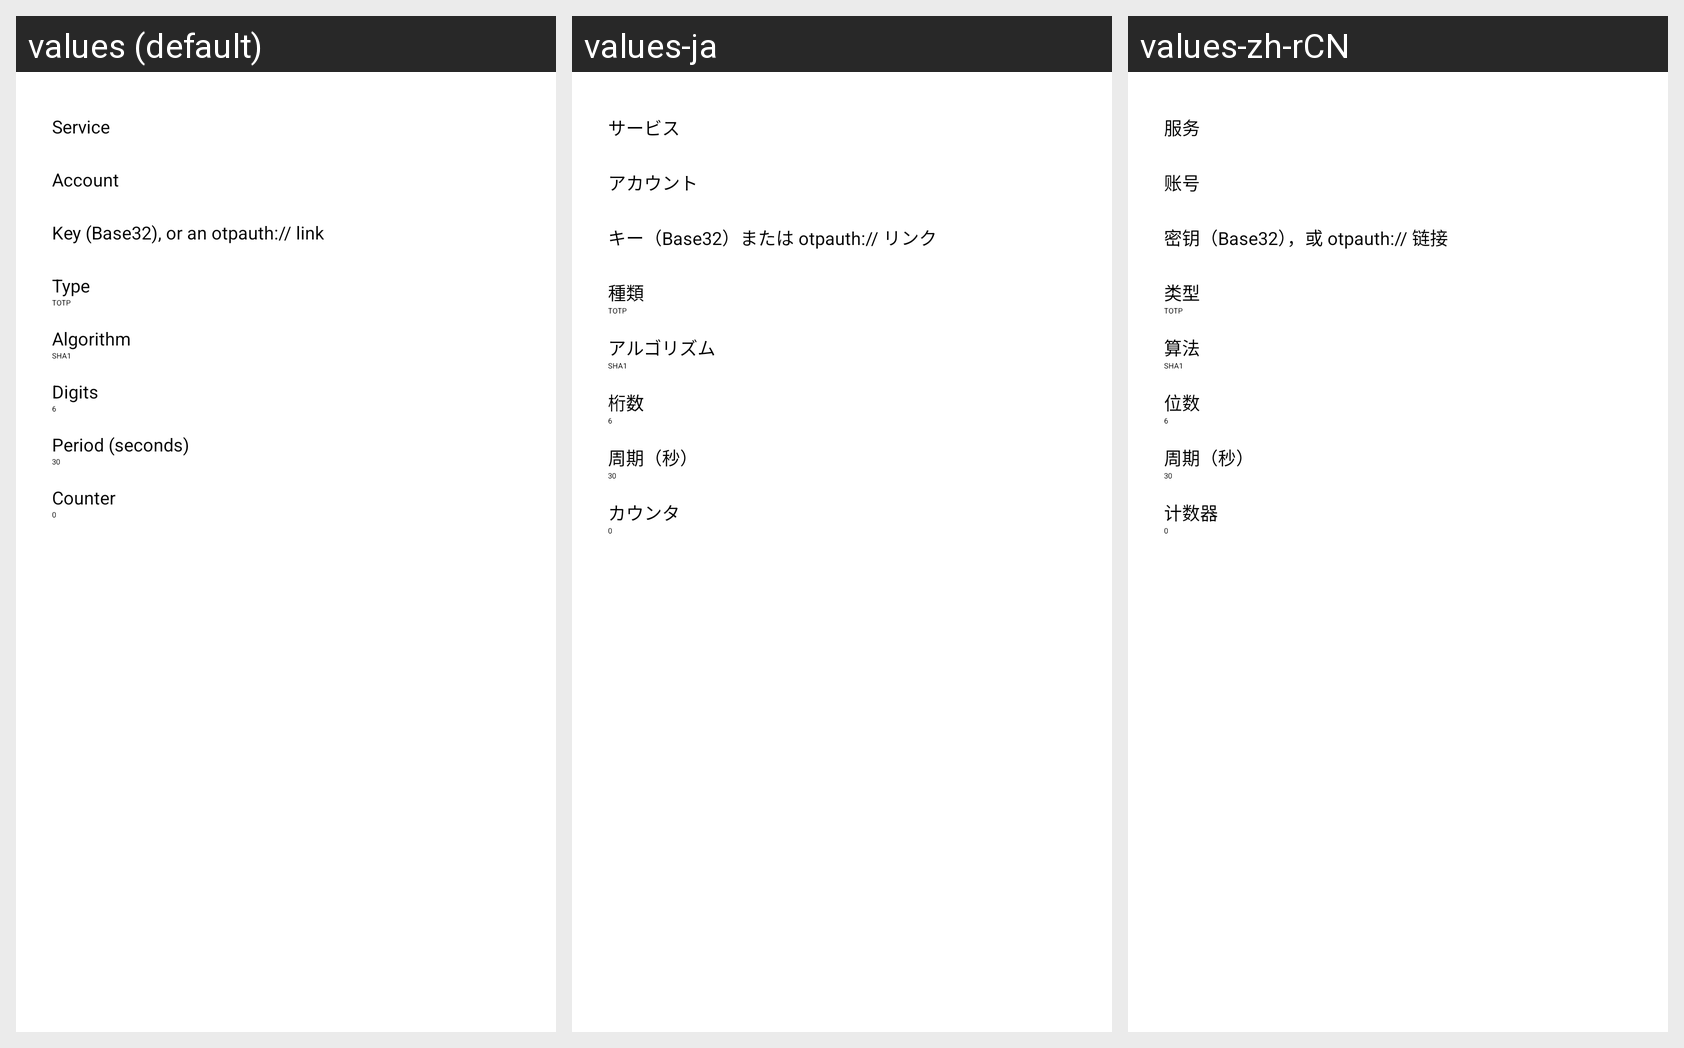

For this localized Android screen grid, give each drawn string resource with its value in every locale shown.
Android screen res/layout/dialog_code_entry.xml rendered under 3 locales, left to right: values (default), values-ja, values-zh-rCN. Device: Nexus 5 (rendered at 1080×1920; each locale shown at half size, 540×960, under a caption strip naming it); theme Theme.LujarchVault.
Strings drawn on this screen, with the default value and each locale's value (text and hints the layout hard-codes, and strings that could not be matched under every locale, appear in the picture but are not listed):

codes_field_issuer
  values: Service
  values-ja: サービス
  values-zh-rCN: 服务

codes_field_account
  values: Account
  values-ja: アカウント
  values-zh-rCN: 账号

codes_field_secret
  values: Key (Base32), or an otpauth:// link
  values-ja: キー（Base32）または otpauth:// リンク
  values-zh-rCN: 密钥（Base32），或 otpauth:// 链接

codes_field_type
  values: Type
  values-ja: 種類
  values-zh-rCN: 类型

codes_field_algorithm
  values: Algorithm
  values-ja: アルゴリズム
  values-zh-rCN: 算法

codes_field_digits
  values: Digits
  values-ja: 桁数
  values-zh-rCN: 位数

codes_field_period
  values: Period (seconds)
  values-ja: 周期（秒）
  values-zh-rCN: 周期（秒）

codes_field_counter
  values: Counter
  values-ja: カウンタ
  values-zh-rCN: 计数器
